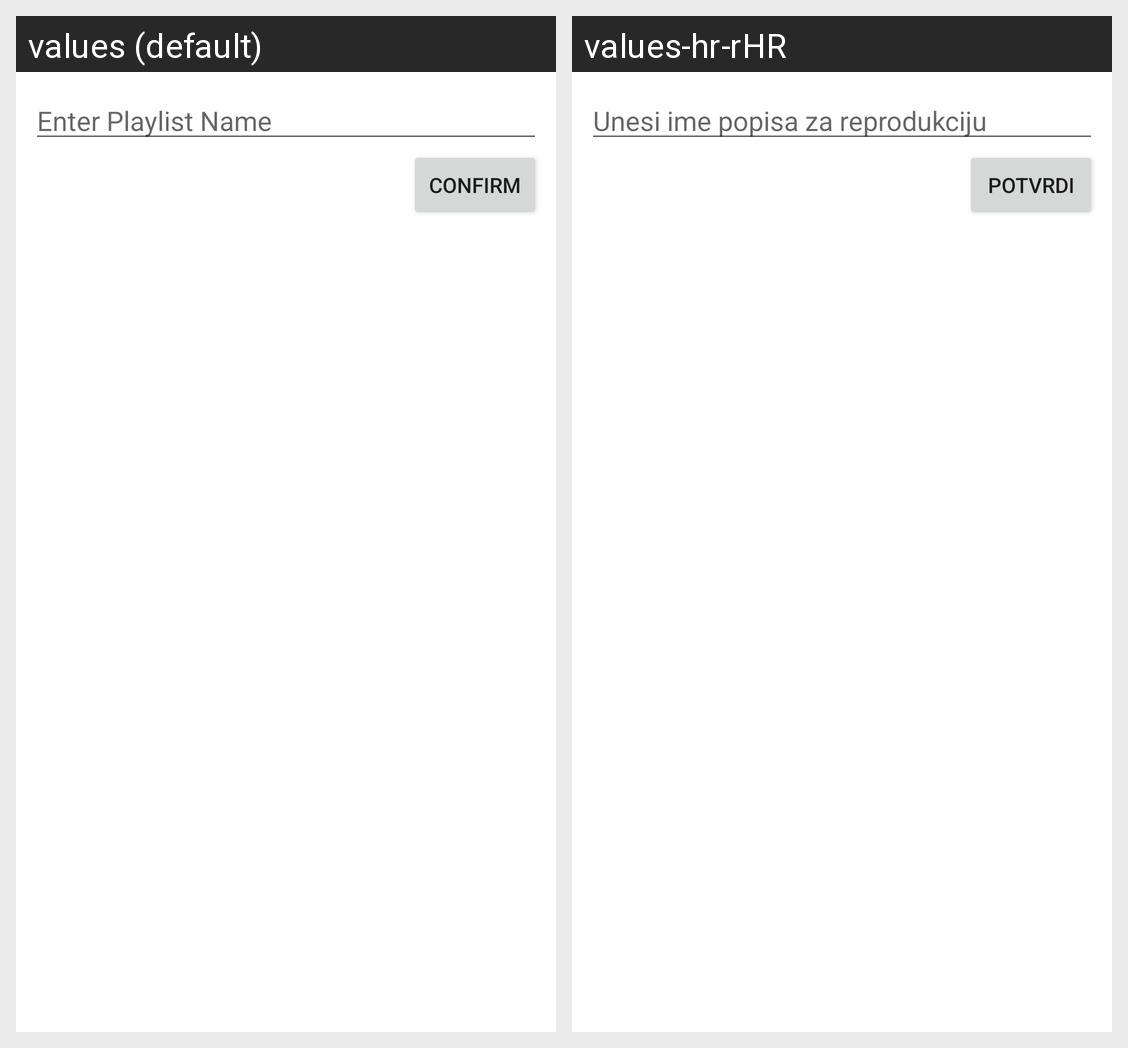

Translations of the strings shown on this Android screen, per locale in the grid:
Android screen res/layout/add_playlist_fragment.xml rendered under 2 locales, left to right: values (default), values-hr-rHR. Device: Nexus 5 (rendered at 1080×1920; each locale shown at half size, 540×960, under a caption strip naming it); theme Theme.Sherry.
Strings drawn on this screen, with the default value and each locale's value (text and hints the layout hard-codes, and strings that could not be matched under every locale, appear in the picture but are not listed):

playlist_name
  values: Enter Playlist Name
  values-hr-rHR: Unesi ime popisa za reprodukciju

add_button
  values: Confirm
  values-hr-rHR: Potvrdi
